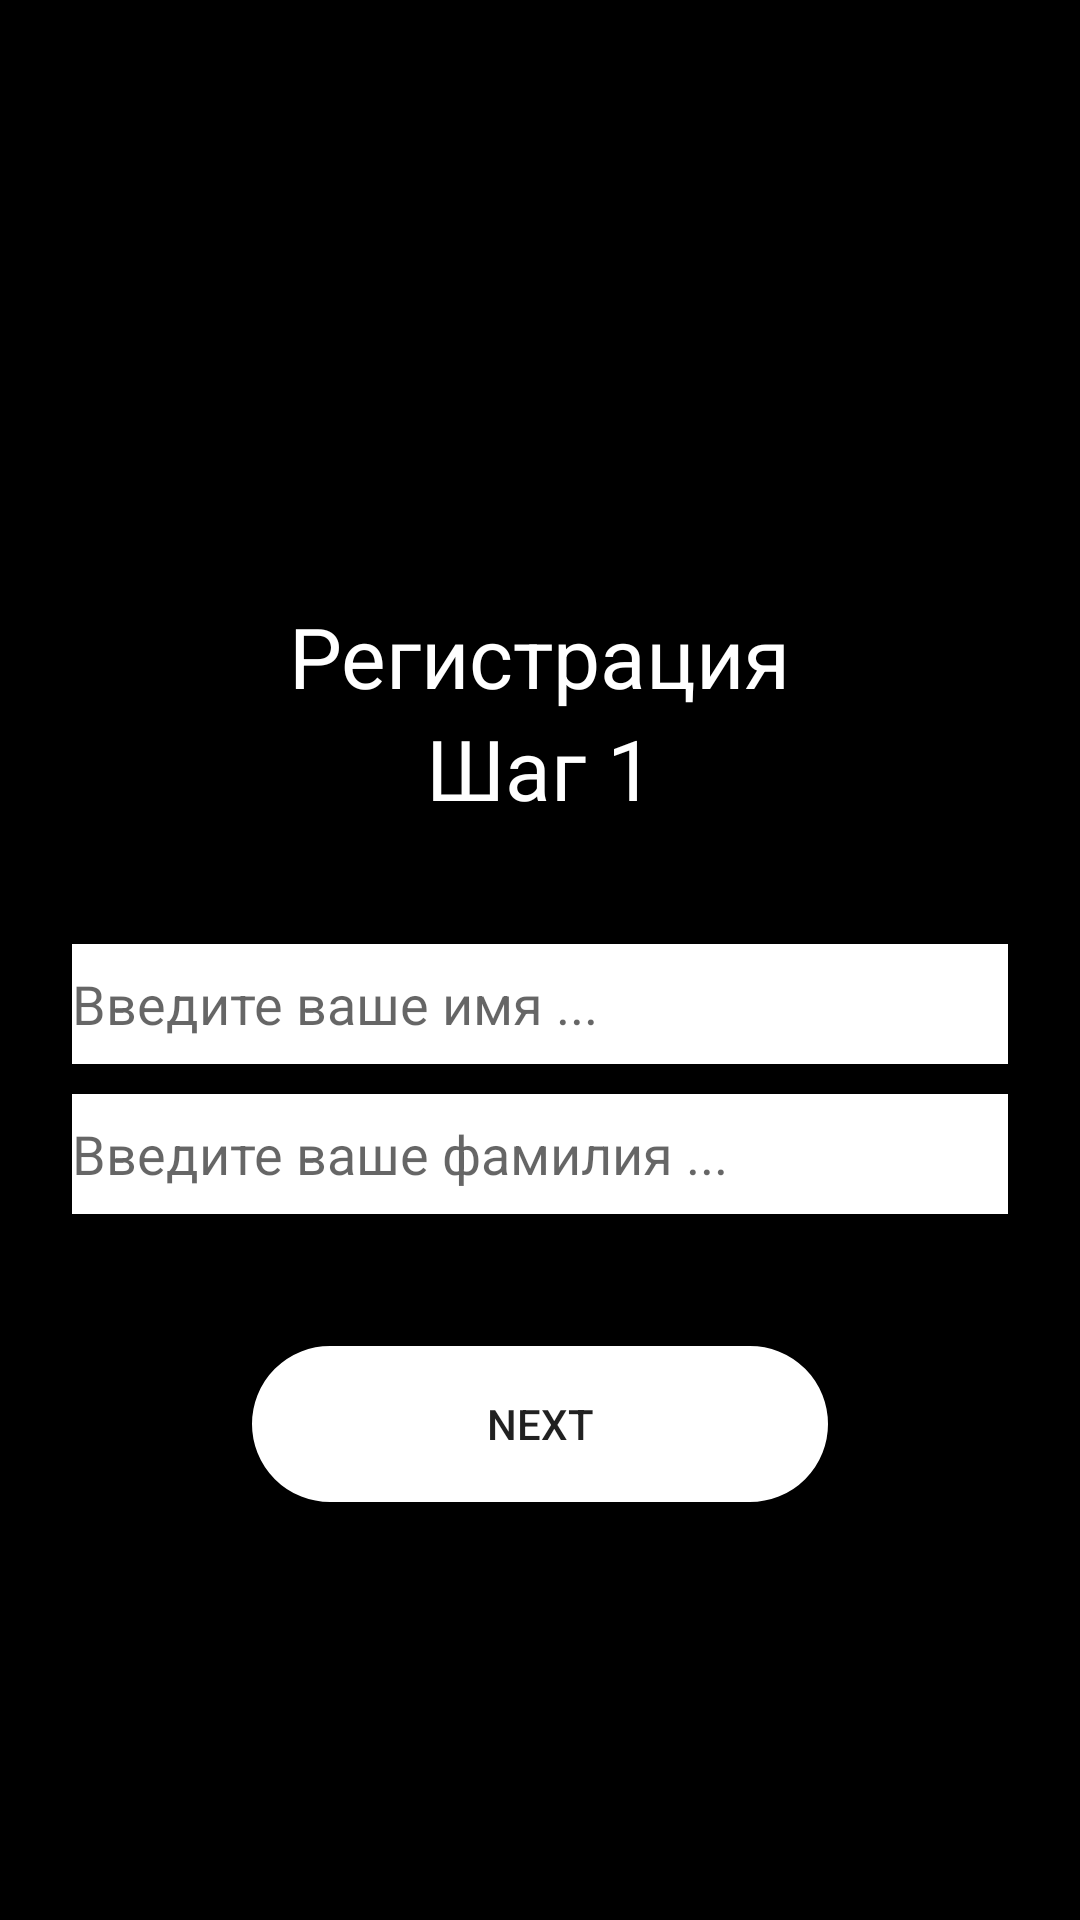

This screen was rendered from an Android layout file. Write that file and the resources it references.
<!-- AndroidManifest.xml: application theme Theme.DZ_2_3 -->
<!-- res/layout/fragment_firs.xml -->
<?xml version="1.0" encoding="utf-8"?>
<androidx.constraintlayout.widget.ConstraintLayout xmlns:android="http://schemas.android.com/apk/res/android"
    xmlns:tools="http://schemas.android.com/tools"
    android:layout_width="match_parent"
    android:layout_height="match_parent"
    xmlns:app="http://schemas.android.com/apk/res-auto"
    android:background="@color/black"
    tools:context=".FirsFragment">

    <TextView
        android:id="@+id/Registry"
        android:layout_width="wrap_content"
        android:layout_height="wrap_content"
        app:layout_constraintStart_toStartOf="parent"
        app:layout_constraintEnd_toEndOf="parent"
        app:layout_constraintTop_toTopOf="parent"
        android:text="Регистрация"
        android:textColor="@color/white"
        android:textSize="28sp"
        android:layout_marginTop="200dp"/>

    <TextView
        android:id="@+id/Shag_one"
        android:layout_width="wrap_content"
        android:layout_height="wrap_content"
        app:layout_constraintStart_toStartOf="parent"
        app:layout_constraintEnd_toEndOf="parent"
        app:layout_constraintTop_toBottomOf="@id/Registry"
        android:text="Шаг 1"
        android:textColor="@color/white"
        android:textSize="28sp"/>

    <EditText
        android:id="@+id/edit_name"
        android:layout_width="match_parent"
        android:layout_marginTop="40dp"
        android:layout_height="40dp"
        android:hint="Введите ваше имя ..."
        android:layout_marginHorizontal="24dp"
        android:background="@color/white"
        app:layout_constraintStart_toStartOf="parent"
        app:layout_constraintEnd_toEndOf="parent"
        app:layout_constraintTop_toBottomOf="@id/Shag_one" />

    <EditText
        android:id="@+id/edit_surname"
        android:layout_marginTop="10dp"
        android:layout_width="match_parent"
        android:layout_height="40dp"
        android:hint="Введите ваше фамилия ..."
        android:layout_marginHorizontal="24dp"
        android:background="@color/white"
        app:layout_constraintStart_toStartOf="parent"
        app:layout_constraintEnd_toEndOf="parent"
        app:layout_constraintTop_toBottomOf="@id/edit_name" />



    <androidx.appcompat.widget.AppCompatButton
        android:id="@+id/firsButton"
        android:text="NEXT"
        android:layout_width="200dp"
        android:layout_height="60dp"
        app:layout_constraintStart_toStartOf="parent"
        android:layout_marginTop="40dp"
        android:background="@drawable/corner"
        app:layout_constraintEnd_toEndOf="parent"
        app:layout_constraintTop_toBottomOf="@id/edit_surname"/>




</androidx.constraintlayout.widget.ConstraintLayout>
<!-- resources referenced by this layout -->
<resources>
  <!-- drawable corner (drawable) -->
  <?xml version="1.0" encoding="utf-8"?>
  <shape xmlns:android="http://schemas.android.com/apk/res/android">
      <solid android:color="@color/white"/>
      <corners android:radius="40dp"/>
      <stroke android:color="@color/green" android:width="4dp"/>
  </shape>
  <style name="Theme.DZ_2_3" parent="Theme.MaterialComponents.DayNight.NoActionBar">
          
          <item name="colorPrimary">@color/purple_500</item>
          <item name="colorPrimaryVariant">@color/purple_700</item>
          <item name="colorOnPrimary">@color/white</item>
          
          <item name="colorSecondary">@color/teal_200</item>
          <item name="colorSecondaryVariant">@color/teal_700</item>
          <item name="colorOnSecondary">@color/black</item>
          
          <item name="android:statusBarColor">@color/black</item>
          
      </style>
  <!-- not gathered from this repository: default colours our renderer supplied (Android Studio template values) -->
  <color name="purple_500">#FF6200EE</color>
  <color name="purple_700">#FF3700B3</color>
  <color name="teal_200">#FF03DAC5</color>
  <color name="teal_700">#FF018786</color>
  <color name="black">#FF000000</color>
  <color name="white">#FFFFFFFF</color>
</resources>
